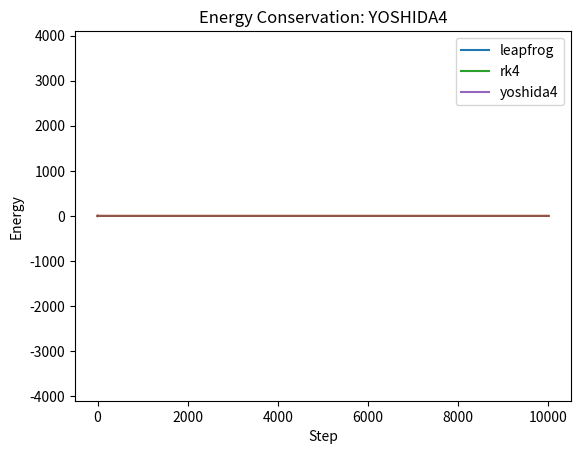

Generate this figure with matplotlib:
import numpy as np
import matplotlib.pyplot as plt

class orbit_integrator:
    """
    Integrator for a particle moving in a central 1/r^2 potential.
    Supports leapfrog, RK4, and Yoshida 4th-order symplectic schemes.
    """

    def __init__(self, mu=1.0, h=0.01, method="leapfrog"):
        """
        Parameters
        ----------
        mu : float
            Gravitational parameter (G*M).
        h : float
            Time step size.
        method : str
            Integration method: 'leapfrog', 'rk4', or 'yoshida4'.
        """
        self.mu = mu
        self.h = h
        self.method = method.lower()
        if self.method not in ["leapfrog", "rk4", "yoshida4"]:
            raise ValueError("method must be 'leapfrog', 'rk4', or 'yoshida4'")

        # storage
        self.positions = []
        self.velocities = []
        self.energies = []

    # -------------------------
    # Core acceleration function
    # -------------------------
    def accel(self, x):
        r2 = np.dot(x, x)
        r = np.sqrt(r2)
        if r == 0:
            raise ValueError("Singular position: r = 0")
        return -self.mu * x / (r2 * r)

    # -------------------------
    # Integration methods
    # -------------------------
    def leapfrog_step(self, x, v):
        a = self.accel(x)
        v_half = v + 0.5 * self.h * a
        x_new = x + self.h * v_half
        a_new = self.accel(x_new)
        v_new = v_half + 0.5 * self.h * a_new
        return x_new, v_new

    def rk4_step(self, x, v):
        h = self.h
        mu = self.mu

        k1x = v
        k1v = self.accel(x)

        k2x = v + 0.5 * h * k1v
        k2v = self.accel(x + 0.5 * h * k1x)

        k3x = v + 0.5 * h * k2v
        k3v = self.accel(x + 0.5 * h * k2x)

        k4x = v + h * k3v
        k4v = self.accel(x + h * k3x)

        x_new = x + (h / 6.0) * (k1x + 2*k2x + 2*k3x + k4x)
        v_new = v + (h / 6.0) * (k1v + 2*k2v + 2*k3v + k4v)
        return x_new, v_new

    def yoshida4_step(self, x, v):
        h = self.h
        mu = self.mu

        w1 = 1.0 / (2.0 - 2.0**(1.0/3.0))
        w0 = - (2.0**(1.0/3.0)) / (2.0 - 2.0**(1.0/3.0))
        c = np.zeros(5)
        d = c
        c[0] = w1/2
        c[1] = (w0+w1)/2
        c[2] = (w0+w1)/2
        c[3] = w1/2
        d[0] = w1
        d[1] = w0
        d[2] = w1
        d[3] = 0.0

        for i in range(4):
            v = v + d[i] * h * self.accel(x)
            x = x + c[i] * h * v
        return x, v

    # -------------------------
    # Energy computation
    # -------------------------
    def energy(self, x, v):
        r = np.linalg.norm(x)
        return 0.5 * np.dot(v, v) - self.mu / r


    # -------------------------
    # Main integration routine
    # -------------------------
    def integrate(self, x0, v0, Nsteps):
        """
        Integrate for Nsteps starting from x0, v0.
        """
        x = np.array(x0, dtype=float)
        v = np.array(v0, dtype=float)

        self.positions = [x.copy()]
        self.velocities = [v.copy()]
        self.energies = [self.energy(x, v)]

        for _ in range(Nsteps):
            if self.method == "leapfrog":
                x, v = self.leapfrog_step(x, v)
            elif self.method == "rk4":
                x, v = self.rk4_step(x, v)
            elif self.method == "yoshida4":
                x, v = self.yoshida4_step(x, v)

            self.positions.append(x.copy())
            self.velocities.append(v.copy())
            self.energies.append(self.energy(x, v))

        self.positions = np.array(self.positions)
        self.velocities = np.array(self.velocities)
        self.energies = np.array(self.energies)
        return self.positions, self.velocities

    # -------------------------
    # Plotting helpers
    # -------------------------
    def plot_orbit(self, show_energy=False):
        pos = np.array(self.positions)
        plt.plot(pos[:,0], pos[:,1], label=self.method)
        plt.axis('equal')
        plt.xlabel("x")
        plt.ylabel("y")
        plt.legend()
        plt.title(f"Orbit using {self.method.upper()} Integrator")
        plt.show()

        if show_energy:
            plt.plot(self.energies)
            plt.xlabel("Step")
            plt.ylabel("Energy")
            plt.title(f"Energy Conservation: {self.method.upper()}")
            plt.show()
# Example script
if __name__ == "__main__":
    mu = 1.0
    h = 0.01
    N = 10000
    x0 = [1.0, 0.0, 0.0]
    v0 = [0.0, 1.0, 0.0]

    methods = ["leapfrog", "rk4", "yoshida4"]
    for m in methods:
        sim = orbit_integrator(mu=mu, h=h, method=m)
        sim.integrate(x0, v0, N)
        sim.plot_orbit(show_energy=True)